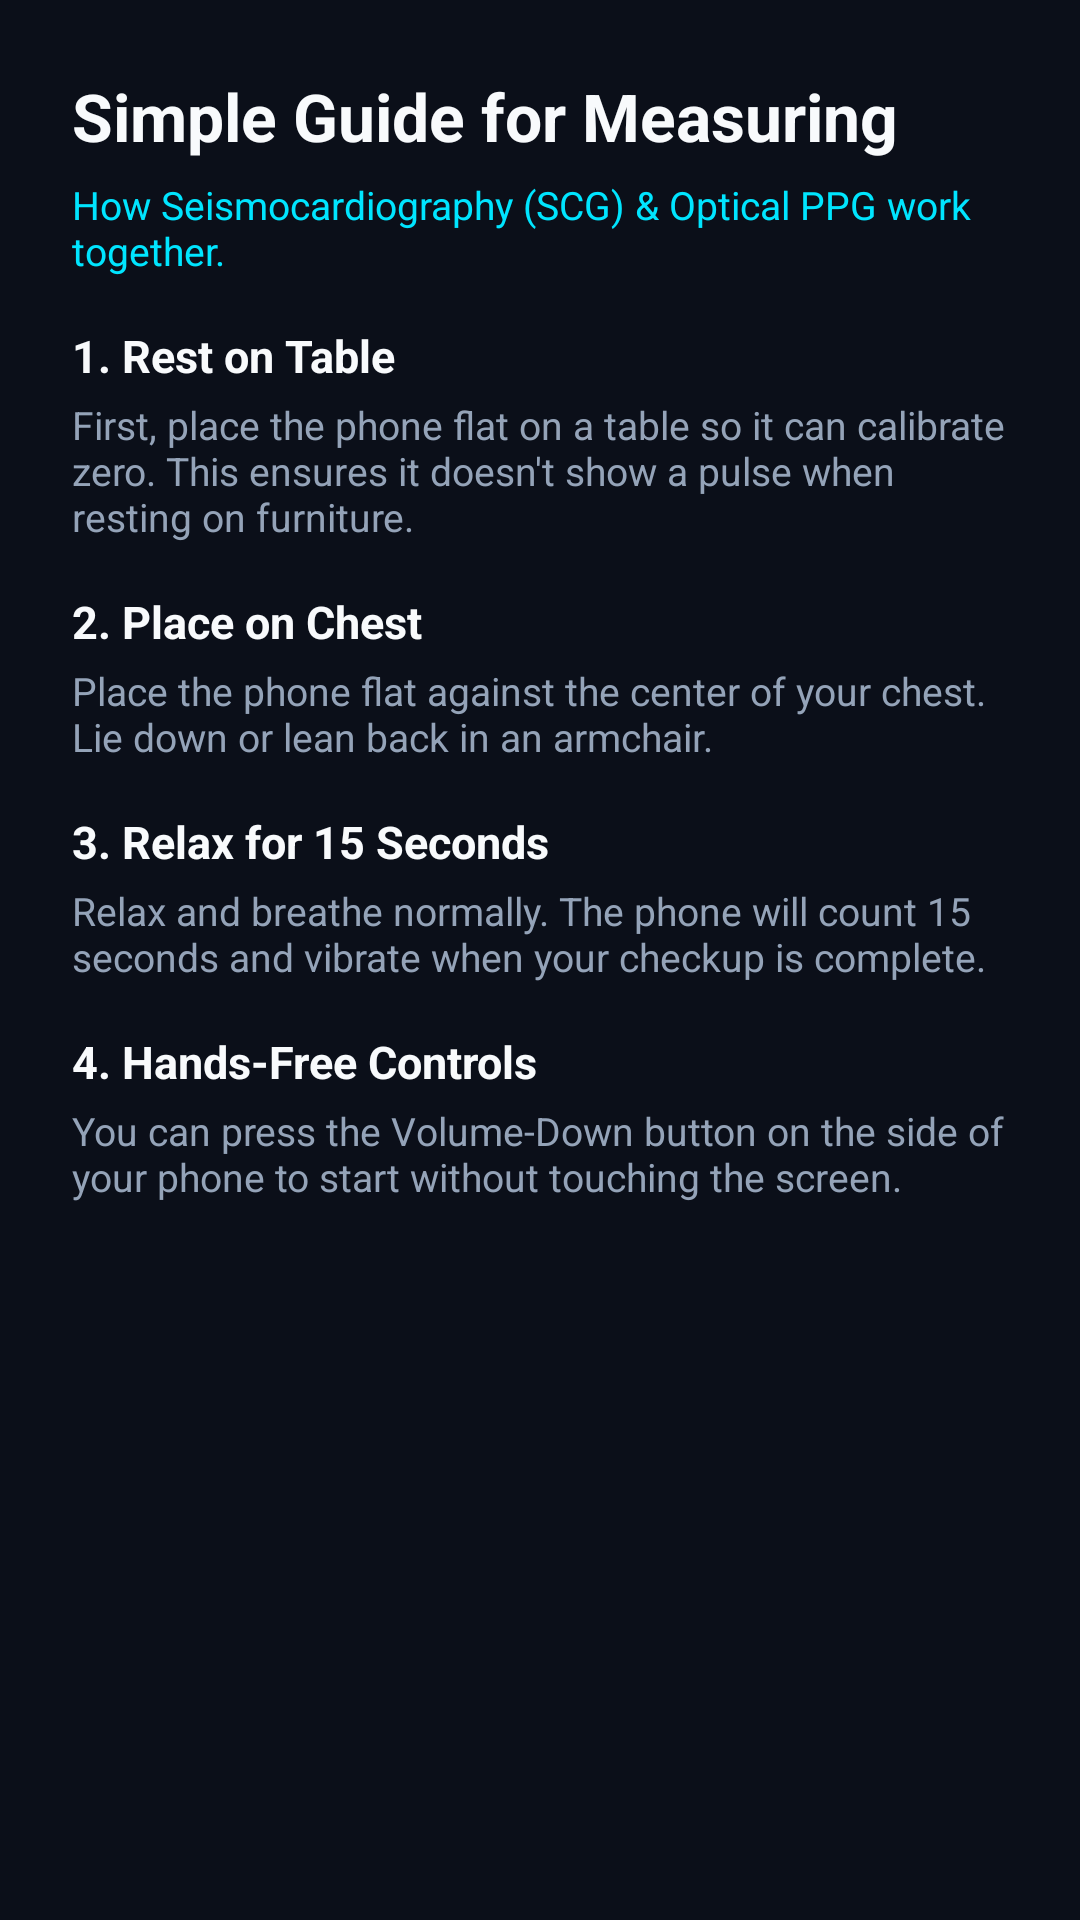

Here is an Android app screen rendered from its layout file. Give the layout XML and the strings, colors and styles it references.
<!-- AndroidManifest.xml: application theme Theme.PulseDroid -->
<!-- res/layout/dialog_placement_guide.xml -->
<?xml version="1.0" encoding="utf-8"?>
<ScrollView xmlns:android="http://schemas.android.com/apk/res/android"
    xmlns:app="http://schemas.android.com/apk/res-auto"
    android:layout_width="match_parent"
    android:layout_height="wrap_content"
    android:background="@drawable/bg_card_rounded">

    <LinearLayout
        android:layout_width="match_parent"
        android:layout_height="wrap_content"
        android:orientation="vertical"
        android:padding="24dp">

        <TextView
            android:layout_width="wrap_content"
            android:layout_height="wrap_content"
            android:text="@string/guide_title"
            android:textColor="@color/text_primary"
            android:textSize="22sp"
            android:textStyle="bold" />

        <TextView
            android:layout_width="wrap_content"
            android:layout_height="wrap_content"
            android:layout_marginTop="6dp"
            android:text="How Seismocardiography (SCG) &amp; Optical PPG work together."
            android:textColor="@color/accent_cyan"
            android:textSize="13sp" />

        
        <LinearLayout
            android:layout_width="match_parent"
            android:layout_height="wrap_content"
            android:orientation="vertical"
            android:layout_marginTop="16dp">

            <TextView
                android:layout_width="wrap_content"
                android:layout_height="wrap_content"
                android:text="@string/guide_step1_title"
                android:textColor="@color/text_primary"
                android:textSize="15sp"
                android:textStyle="bold" />

            <TextView
                android:layout_width="wrap_content"
                android:layout_height="wrap_content"
                android:layout_marginTop="4dp"
                android:text="@string/guide_step1_desc"
                android:textColor="@color/text_secondary"
                android:textSize="13sp" />
        </LinearLayout>

        
        <LinearLayout
            android:layout_width="match_parent"
            android:layout_height="wrap_content"
            android:orientation="vertical"
            android:layout_marginTop="16dp">

            <TextView
                android:layout_width="wrap_content"
                android:layout_height="wrap_content"
                android:text="@string/guide_step2_title"
                android:textColor="@color/text_primary"
                android:textSize="15sp"
                android:textStyle="bold" />

            <TextView
                android:layout_width="wrap_content"
                android:layout_height="wrap_content"
                android:layout_marginTop="4dp"
                android:text="@string/guide_step2_desc"
                android:textColor="@color/text_secondary"
                android:textSize="13sp" />
        </LinearLayout>

        
        <LinearLayout
            android:layout_width="match_parent"
            android:layout_height="wrap_content"
            android:orientation="vertical"
            android:layout_marginTop="16dp">

            <TextView
                android:layout_width="wrap_content"
                android:layout_height="wrap_content"
                android:text="@string/guide_step3_title"
                android:textColor="@color/text_primary"
                android:textSize="15sp"
                android:textStyle="bold" />

            <TextView
                android:layout_width="wrap_content"
                android:layout_height="wrap_content"
                android:layout_marginTop="4dp"
                android:text="@string/guide_step3_desc"
                android:textColor="@color/text_secondary"
                android:textSize="13sp" />
        </LinearLayout>

        
        <LinearLayout
            android:layout_width="match_parent"
            android:layout_height="wrap_content"
            android:orientation="vertical"
            android:layout_marginTop="16dp">

            <TextView
                android:layout_width="wrap_content"
                android:layout_height="wrap_content"
                android:text="@string/guide_step4_title"
                android:textColor="@color/text_primary"
                android:textSize="15sp"
                android:textStyle="bold" />

            <TextView
                android:layout_width="wrap_content"
                android:layout_height="wrap_content"
                android:layout_marginTop="4dp"
                android:text="@string/guide_step4_desc"
                android:textColor="@color/text_secondary"
                android:textSize="13sp" />
        </LinearLayout>

    </LinearLayout>
</ScrollView>
<!-- resources referenced by this layout -->
<resources>
  <color name="accent_cyan">#00E5FF</color>
  <color name="text_primary">#F8FAFC</color>
  <color name="text_secondary">#94A3B8</color>
  <string name="guide_step1_desc">First, place the phone flat on a table so it can calibrate zero. This ensures it doesn\'t show a pulse when resting on furniture.</string>
  <string name="guide_step1_title">1. Rest on Table</string>
  <string name="guide_step2_desc">Place the phone flat against the center of your chest. Lie down or lean back in an armchair.</string>
  <string name="guide_step2_title">2. Place on Chest</string>
  <string name="guide_step3_desc">Relax and breathe normally. The phone will count 15 seconds and vibrate when your checkup is complete.</string>
  <string name="guide_step3_title">3. Relax for 15 Seconds</string>
  <string name="guide_step4_desc">You can press the Volume-Down button on the side of your phone to start without touching the screen.</string>
  <string name="guide_step4_title">4. Hands-Free Controls</string>
  <string name="guide_title">Simple Guide for Measuring</string>
  <style name="Theme.PulseDroid" parent="Theme.Material3.Dark.NoActionBar">
          <item name="colorPrimary">@color/accent_cyan</item>
          <item name="colorOnPrimary">@color/black</item>
          <item name="colorSecondary">@color/accent_crimson</item>
          <item name="colorOnSecondary">@color/white</item>
          <item name="android:statusBarColor">@color/bg_primary</item>
          <item name="android:navigationBarColor">@color/bg_primary</item>
          <item name="android:windowBackground">@color/bg_primary</item>
      </style>
  <color name="black">#000000</color>
  <color name="accent_crimson">#FF2D55</color>
  <color name="white">#FFFFFF</color>
  <color name="bg_primary">#0B0F19</color>
</resources>
